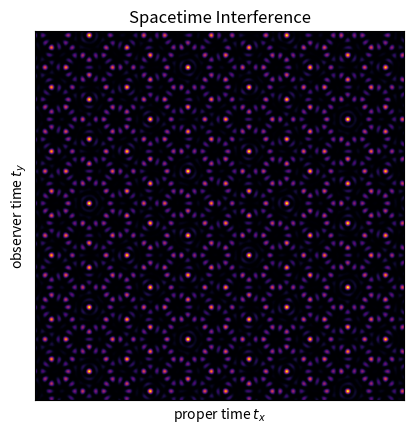

Write Python code to recreate this figure.
!pip install numpy matplotlib pillow


import numpy as np
import matplotlib.pyplot as plt
from matplotlib.animation import FuncAnimation

# Create temporal grid
x = np.linspace(-1, 1, 500)
y = np.linspace(-1, 1, 500)
X, Y = np.meshgrid(x, y)

# Define directional angles (e.g. 5-fold symmetry)
angles = np.radians(np.arange(0, 360, 72))
np.random.seed(42)
phases = np.random.uniform(0, 2 * np.pi, len(angles))
wavelengths = np.full(len(angles), 0.1)  # fixed short wavelength

# Setup figure
fig, ax = plt.subplots()
cax = ax.imshow(np.zeros_like(X), cmap='inferno', extent=[-1, 1, -1, 1])
ax.set_title("Spacetime Interference")
ax.set_xlabel("proper time $t_x$")
ax.set_ylabel("observer time $t_y$")
ax.set_xticks([]); ax.set_yticks([])

# Animation update function
def update(frame):
    field = np.zeros_like(X)
    for i, theta in enumerate(angles):
        projection = np.cos(theta) * X + np.sin(theta) * Y
        field += np.sin(3 * np.pi * projection / wavelengths[i] + phases[i] + 0.1 * frame)
    field = np.abs(field) ** 3
    cax.set_data(field)
    cax.set_clim(np.min(field), np.max(field))
    return [cax]

# Animate
ani = FuncAnimation(fig, update, frames=100, interval=50, blit=True)
plt.show()
